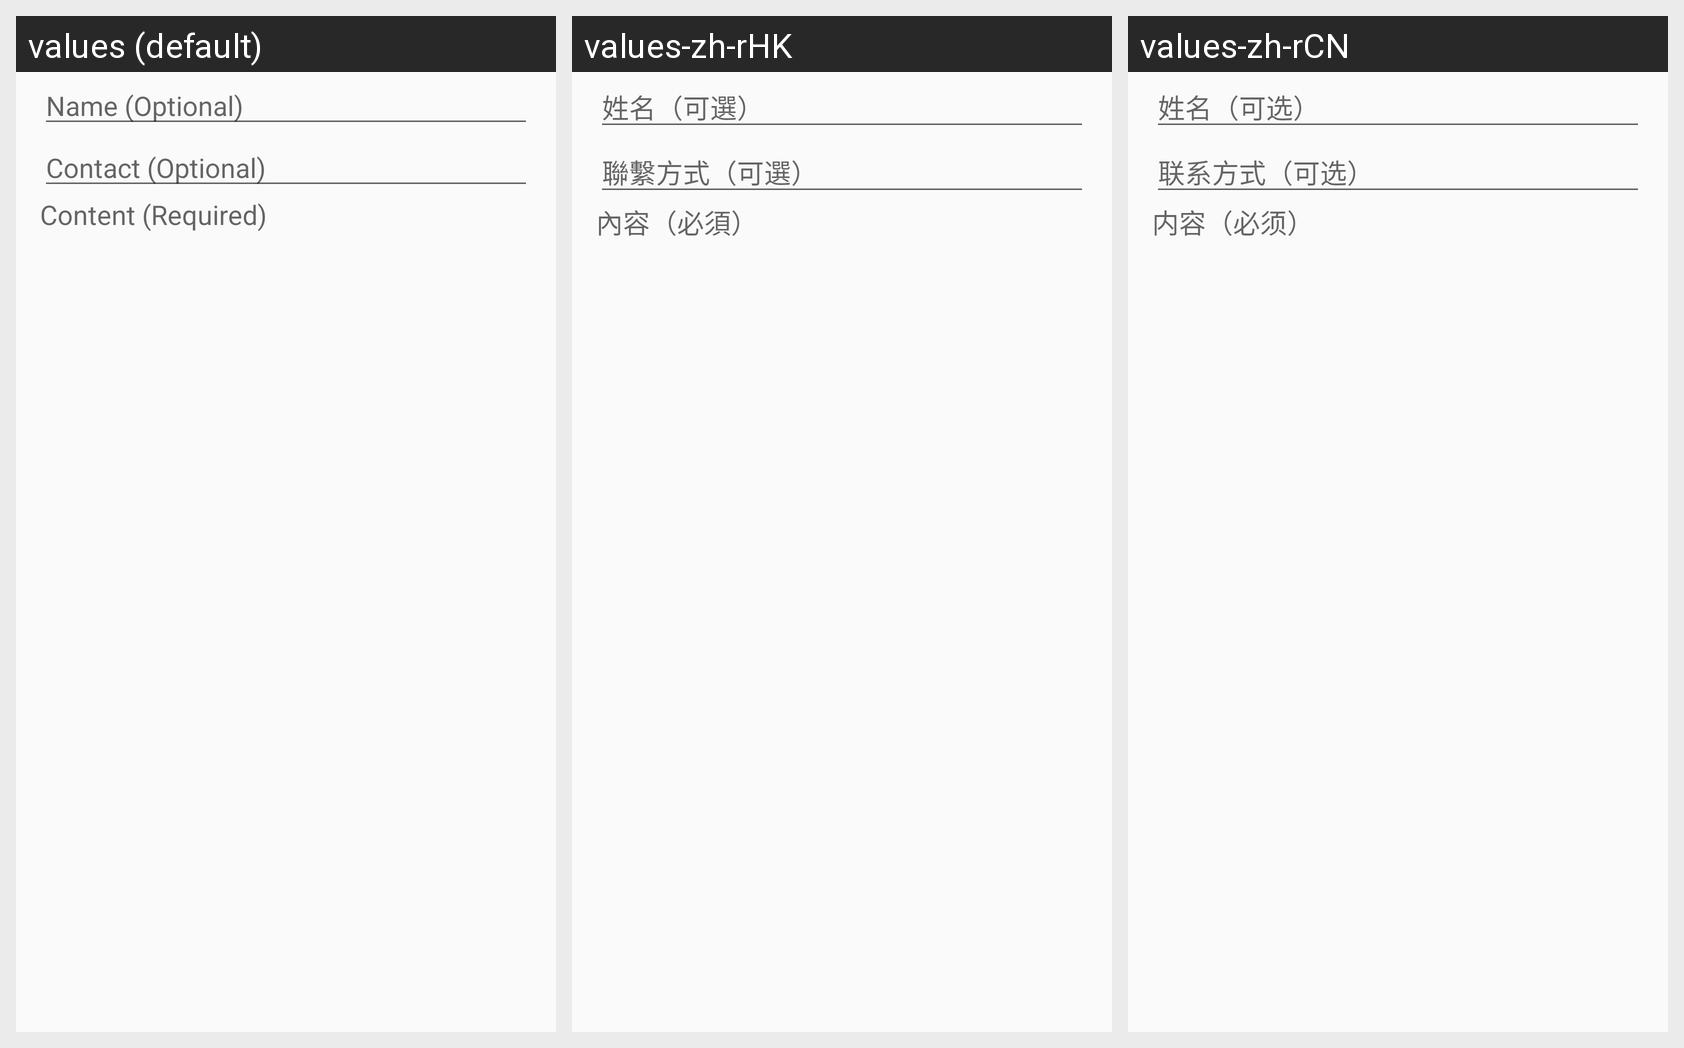

The Android screen above is rendered under several locales of the same app. Produce the string resources it draws, with the default and per-locale values.
Android screen res/layout/content_feedback.xml rendered under 3 locales, left to right: values (default), values-zh-rHK, values-zh-rCN. Device: Nexus 5 (rendered at 1080×1920; each locale shown at half size, 540×960, under a caption strip naming it); theme AppTheme.
Strings drawn on this screen, with the default value and each locale's value (text and hints the layout hard-codes, and strings that could not be matched under every locale, appear in the picture but are not listed):

name_opt
  values: Name (Optional)
  values-zh-rHK: 姓名（可選）
  values-zh-rCN: 姓名（可选）

contact_opt
  values: Contact (Optional)
  values-zh-rHK: 聯繫方式（可選）
  values-zh-rCN: 联系方式（可选）

fb_req
  values: Content (Required)
  values-zh-rHK: 內容（必須）
  values-zh-rCN: 内容（必须）
